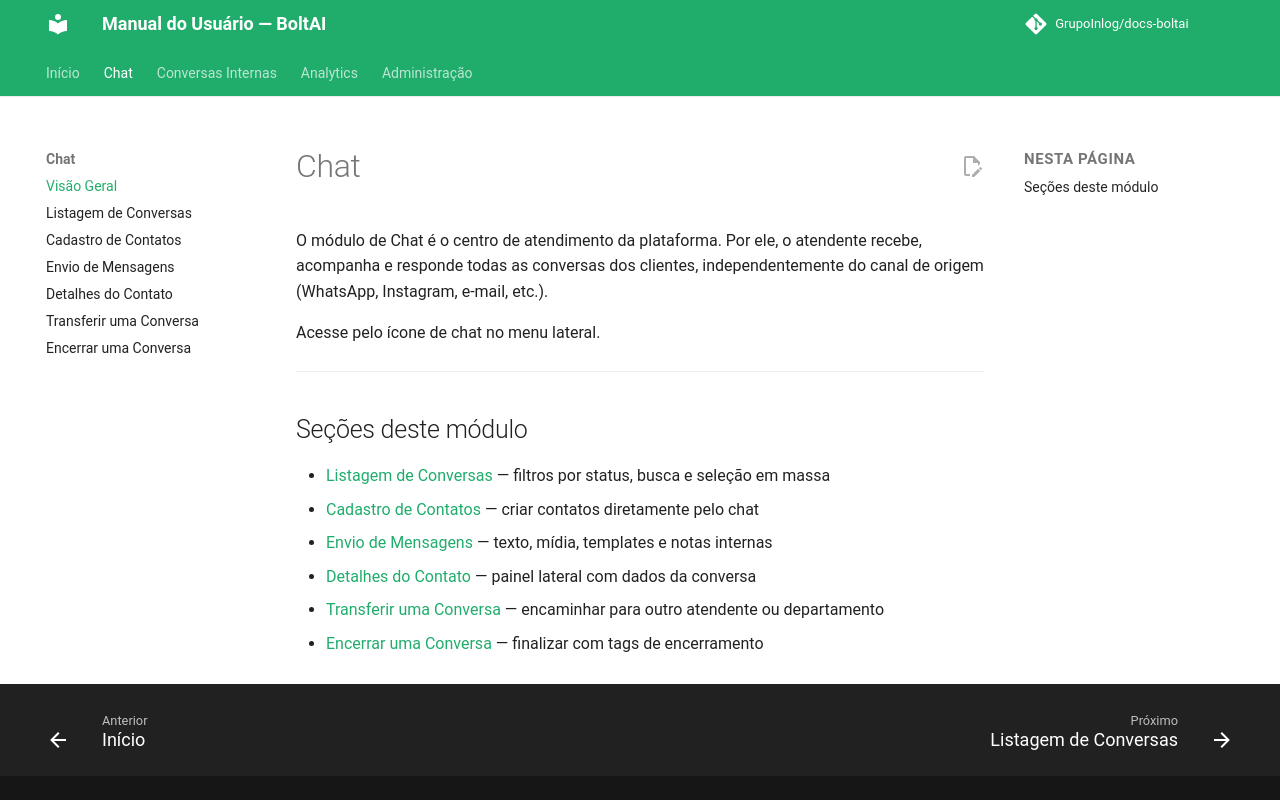

repository: GrupoInlog/docs-boltai · page: chat/index.html · generator: mkdocs

# Chat

O módulo de Chat é o centro de atendimento da plataforma. Por ele, o atendente recebe, acompanha e responde todas as conversas dos clientes, independentemente do canal de origem (WhatsApp, Instagram, e-mail, etc.).

Acesse pelo ícone de chat no menu lateral.

---

## Seções deste módulo

- [Listagem de Conversas](listagem-conversas.md) — filtros por status, busca e seleção em massa
- [Cadastro de Contatos](cadastro-contatos.md) — criar contatos diretamente pelo chat
- [Envio de Mensagens](envio-mensagens.md) — texto, mídia, templates e notas internas
- [Detalhes do Contato](detalhes-contato.md) — painel lateral com dados da conversa
- [Transferir uma Conversa](transferir-conversa.md) — encaminhar para outro atendente ou departamento
- [Encerrar uma Conversa](encerrar-conversa.md) — finalizar com tags de encerramento
